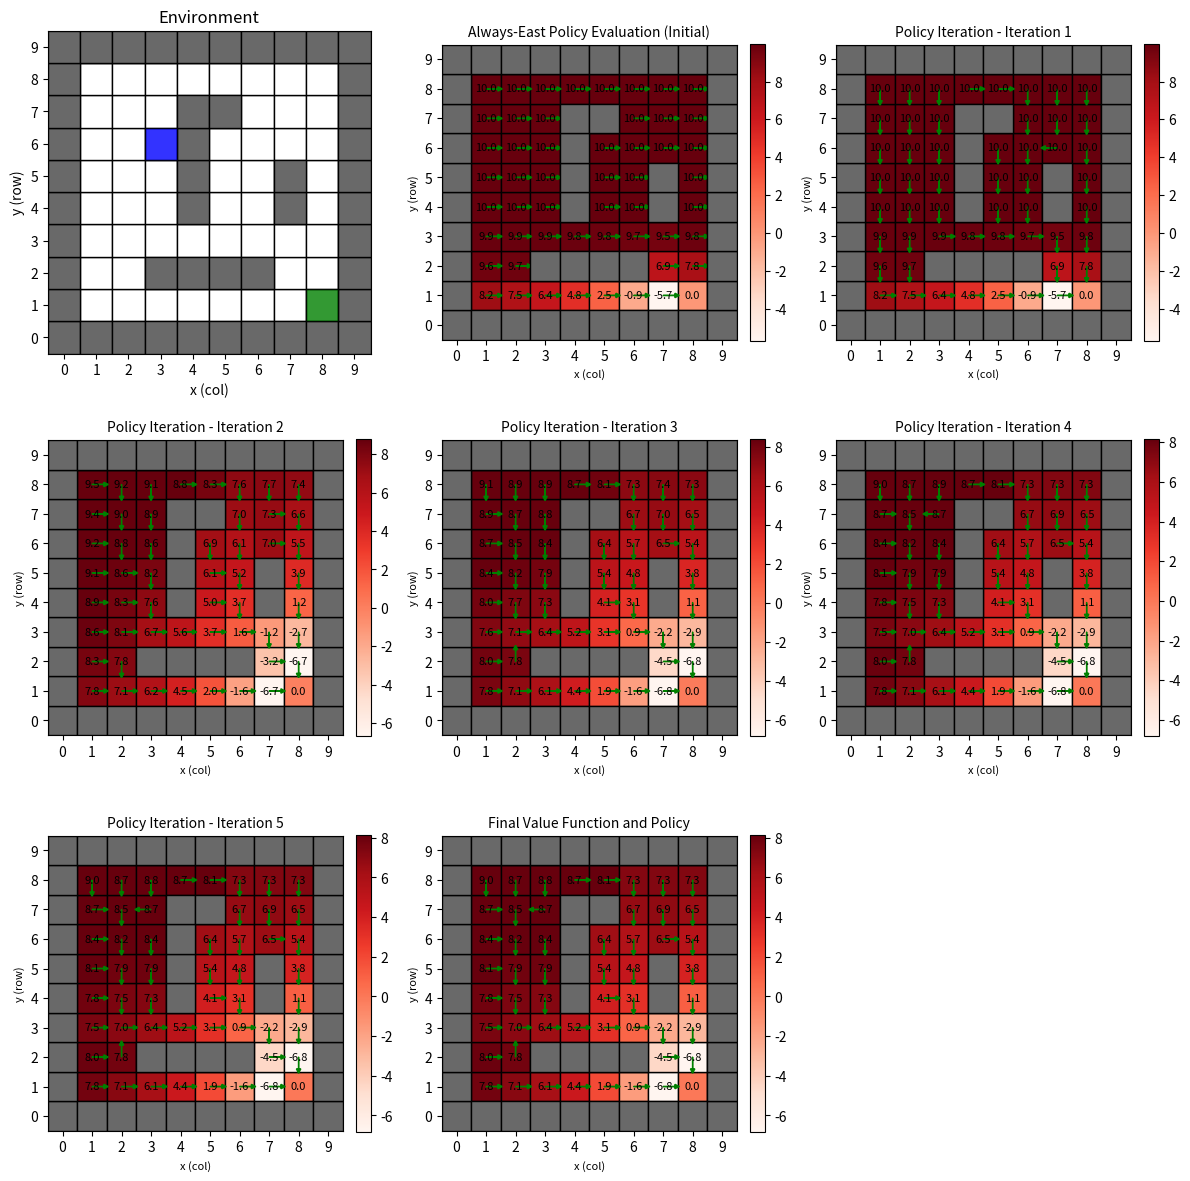

Reproduce this figure in Python.
import numpy as np
import matplotlib.pyplot as plt
from matplotlib.patches import Rectangle
import matplotlib.colors as mcolors
import math

# --- Constants ---
GRID_SIZE = 10
NUM_STATES = GRID_SIZE * GRID_SIZE
ACTIONS = ['N', 'E', 'S', 'W']
ACTION_PROBS = {'main': 0.7, 'side': 0.1, 'stay': 0.1}
DISCOUNT = 0.9

# --- Helper functions ---
def rc_to_idx(r, c):
    return r * GRID_SIZE + c

def idx_to_rc(idx):
    return divmod(idx, GRID_SIZE)  # returns (row, col)

def flip(coord):
    return (coord[1], coord[0])

# --- Define Obstacles, Initial and Goal States ---
obstacle_coords_main = [
    [9, 9], [8, 9], [7, 9], [6, 9], [5, 9], [4, 9], [3, 9], [2, 9], [1, 9], [0, 9],
    [9, 8], [9, 7], [9, 6], [9, 5], [9, 4], [9, 3], [9, 2], [9, 1], [9, 0],
    [0, 0], [1, 0], [2, 0], [3, 0], [4, 0], [5, 0], [6, 0], [7, 0], [8, 0], [9, 0],
    [0, 1], [0, 2], [0, 3], [0, 4], [0, 5], [0, 6], [0, 7], [0, 8], [0, 9],
    [3, 2], [4, 2], [5, 2], [6, 2],
    [4, 4], [4, 5], [4, 6], [4, 7], [5, 7],
    [7, 4], [7, 5]
]
# Remove duplicate obstacles
obstacle_coords_main = [list(x) for x in {tuple(coord) for coord in obstacle_coords_main}]
initial_main = (3, 6)
goal_main = (8, 1)

obstacles_rc = [flip(coord) for coord in obstacle_coords_main]
initial_rc = flip(initial_main)
goal_rc = flip(goal_main)

obstacle_indices = set(rc_to_idx(r, c) for (r, c) in obstacles_rc)
goal_idx = rc_to_idx(*goal_rc)
initial_idx = rc_to_idx(*initial_rc)

# --- Plot Functions ---
def plot_environment_ax(ax):
    # Draw grid cells
    for r in range(GRID_SIZE):
        for c in range(GRID_SIZE):
            rect = Rectangle((c - 0.5, r - 0.5), 1, 1,
                             facecolor='white', edgecolor='black')
            ax.add_patch(rect)
    # Obstacles
    for s in obstacle_indices:
        r, c = idx_to_rc(s)
        rect = Rectangle((c - 0.5, r - 0.5), 1, 1,
                         facecolor='dimgray', edgecolor='black', alpha=1.0, zorder=10)
        ax.add_patch(rect)
    # Initial state in blue
    r, c = idx_to_rc(initial_idx)
    rect = Rectangle((c - 0.5, r - 0.5), 1, 1,
                     facecolor='blue', edgecolor='black', alpha=0.8, zorder=11)
    ax.add_patch(rect)
    # Goal state in green
    r, c = idx_to_rc(goal_idx)
    rect = Rectangle((c - 0.5, r - 0.5), 1, 1,
                     facecolor='green', edgecolor='black', alpha=0.8, zorder=11)
    ax.add_patch(rect)
    ax.set_title("Environment")
    ax.set_xlabel("x (col)")
    ax.set_ylabel("y (row)")
    ax.set_xticks(np.arange(GRID_SIZE))
    ax.set_yticks(np.arange(GRID_SIZE))
    ax.set_aspect('equal', 'box')
    ax.set_xlim(-0.5, GRID_SIZE - 0.5)
    ax.set_ylim(-0.5, GRID_SIZE - 0.5)

def plot_value_policy_ax(ax, J, policy, title):
    cmap = plt.cm.Reds
    vmin = np.min(J)
    vmax = np.percentile(J, 90)
    norm = mcolors.Normalize(vmin=vmin, vmax=vmax)
    # Plot heatmap cells
    for r in range(GRID_SIZE):
        for c in range(GRID_SIZE):
            s = rc_to_idx(r, c)
            color_val = cmap(norm(J[s]))
            rect = Rectangle((c - 0.5, r - 0.5), 1, 1,
                             facecolor=color_val, edgecolor='black')
            ax.add_patch(rect)
            ax.text(c, r, f"{J[s]:.1f}", va='center', ha='center', color='black', fontsize=8)
    # Obstacles overlay
    for s in obstacle_indices:
        rr, cc = idx_to_rc(s)
        rect = Rectangle((cc - 0.5, rr - 0.5), 1, 1,
                         facecolor='dimgray', edgecolor='black', alpha=1.0, zorder=10)
        ax.add_patch(rect)
    # Policy arrows for non-terminal states
    action_arrows = {'N': (0, 0.4), 'E': (0.4, 0), 'S': (0, -0.4), 'W': (-0.4, 0)}
    for s in range(NUM_STATES):
        if s in obstacle_indices or s == goal_idx or policy[s] == -1:
            continue
        rr, cc = idx_to_rc(s)
        act = ACTIONS[policy[s]]
        dx, dy = action_arrows[act]
        ax.arrow(cc, rr, dx, dy, head_width=0.15, head_length=0.15, fc='green', ec='green')
    ax.set_title(title, fontsize=10)
    ax.set_xlabel("x (col)", fontsize=8)
    ax.set_ylabel("y (row)", fontsize=8)
    ax.set_xticks(np.arange(GRID_SIZE))
    ax.set_yticks(np.arange(GRID_SIZE))
    ax.set_aspect('equal', 'box')
    sm = plt.cm.ScalarMappable(norm=norm, cmap=cmap)
    sm.set_array([])
    plt.colorbar(sm, ax=ax, fraction=0.046, pad=0.04)
    ax.set_xlim(-0.5, GRID_SIZE - 0.5)
    ax.set_ylim(-0.5, GRID_SIZE - 0.5)

# --- Build Transition Matrix T and Cost Array q ---
T = np.zeros((NUM_STATES, NUM_STATES, len(ACTIONS)))
q = np.zeros((NUM_STATES, len(ACTIONS), NUM_STATES))

for s in range(NUM_STATES):
    if s in obstacle_indices:
        T[s, s, :] = 1.0
        q[s, :, s] = 10.0
    elif s == goal_idx:
        T[s, s, :] = 1.0
        q[s, :, s] = -10.0
    else:
        r, c = idx_to_rc(s)
        for a_idx, action in enumerate(ACTIONS):
            if action == 'N':
                intended = (r + 1, c)
                side1 = (r, c + 1)
                side2 = (r, c - 1)
            elif action == 'E':
                intended = (r, c + 1)
                side1 = (r + 1, c)
                side2 = (r - 1, c)
            elif action == 'S':
                intended = (r - 1, c)
                side1 = (r, c - 1)
                side2 = (r, c + 1)
            elif action == 'W':
                intended = (r, c - 1)
                side1 = (r - 1, c)
                side2 = (r + 1, c)
            def valid(pos):
                rr, cc = pos
                return 0 <= rr < GRID_SIZE and 0 <= cc < GRID_SIZE
            s_intended = rc_to_idx(*intended) if valid(intended) else s
            s_side1 = rc_to_idx(*side1) if valid(side1) else s
            s_side2 = rc_to_idx(*side2) if valid(side2) else s
            T[s, s_intended, a_idx] += ACTION_PROBS['main']
            T[s, s_side1, a_idx] += ACTION_PROBS['side']
            T[s, s_side2, a_idx] += ACTION_PROBS['side']
            T[s, s, a_idx] += ACTION_PROBS['stay']
            for s_prime in range(NUM_STATES):
                if T[s, s_prime, a_idx] > 0:
                    if s_prime in obstacle_indices:
                        q[s, a_idx, s_prime] = 10.0
                    elif s_prime == goal_idx:
                        q[s, a_idx, s_prime] = -10.0
                    else:
                        q[s, a_idx, s_prime] = 1.0

if not np.allclose(np.sum(T, axis=1), 1):
    raise ValueError("Transition matrix T rows do not sum to 1.")

# --- Policy Evaluation and Policy Iteration ---
east_idx = ACTIONS.index('E')
policy = np.full(NUM_STATES, east_idx, dtype=int)
for s in range(NUM_STATES):
    if s in obstacle_indices or s == goal_idx:
        policy[s] = -1

I = np.eye(NUM_STATES)

def evaluate_policy(policy):
    P_pi = np.zeros((NUM_STATES, NUM_STATES))
    r_pi = np.zeros(NUM_STATES)
    for s in range(NUM_STATES):
        if policy[s] == -1:
            P_pi[s, s] = 1.0
            r_pi[s] = 0.0
        else:
            a = policy[s]
            P_pi[s, :] = T[s, :, a]
            r_pi[s] = np.sum(T[s, :, a] * q[s, a, :])
    J = np.linalg.solve(I - DISCOUNT * P_pi, r_pi)
    return J

J_east = evaluate_policy(policy)

def policy_iteration(policy, max_iter=10):
    policy_history = []
    for it in range(max_iter):
        J_pi = evaluate_policy(policy)
        new_policy = np.copy(policy)
        for s in range(NUM_STATES):
            if s in obstacle_indices or s == goal_idx or policy[s] == -1:
                continue
            Q_sa = np.zeros(len(ACTIONS))
            for a in range(len(ACTIONS)):
                Q_sa[a] = np.sum(T[s, :, a] * (q[s, a, :] + DISCOUNT * J_pi))
            new_policy[s] = np.argmin(Q_sa)
        policy_history.append((J_pi.copy(), new_policy.copy()))
        if np.array_equal(policy, new_policy):
            print(f"Policy converged at iteration {it + 1}.")
            break
        policy = new_policy.copy()
    return policy, policy_history

final_policy, history = policy_iteration(policy, max_iter=10)
J_final = evaluate_policy(final_policy)

# --- List of Plot Data ---
plots = []
plots.append(('Environment', 'env', None))
plots.append(('Always-East Policy Evaluation (Initial)', 'value', (J_east, policy)))
for i, (J_iter, policy_iter) in enumerate(history, start=1):
    plots.append((f"Policy Iteration - Iteration {i}", 'value', (J_iter, policy_iter)))
plots.append(('Final Value Function and Policy', 'value', (J_final, final_policy)))

# --- Save Each Plot Individually ---
# Adjust the figsize and DPI for higher resolution if needed
for i, (title, plot_type, data) in enumerate(plots):
    fig, ax = plt.subplots(figsize=(6, 6))
    if plot_type == 'env':
        plot_environment_ax(ax)
    elif plot_type == 'value':
        J, pol = data
        plot_value_policy_ax(ax, J, pol, title)
    else:
        ax.set_visible(False)
    fig.suptitle(title)
    plt.tight_layout()
    # Save each figure individually, here dpi and bbox_inches can improve output quality
    fig.savefig(f"plot_{i+1}.png", dpi=300, bbox_inches='tight')
    plt.close(fig)  # Close to free memory

print("Individual plots have been saved.")

# --- Create a Composite Figure with Subplots ---
n_plots = len(plots)
n_cols = math.ceil(math.sqrt(n_plots))
n_rows = math.ceil(n_plots / n_cols)

fig, axes = plt.subplots(n_rows, n_cols, figsize=(4 * n_cols, 4 * n_rows))
axes = np.array(axes).flatten()

for ax, (title, plot_type, data) in zip(axes, plots):
    if plot_type == 'env':
        plot_environment_ax(ax)
    elif plot_type == 'value':
        J, pol = data
        plot_value_policy_ax(ax, J, pol, title)
    else:
        ax.set_visible(False)

# Hide extra axes if any.
for ax in axes[len(plots):]:
    ax.set_visible(False)

plt.tight_layout()
fig.savefig("combined_subplots.png", dpi=300, bbox_inches='tight')
plt.show()








